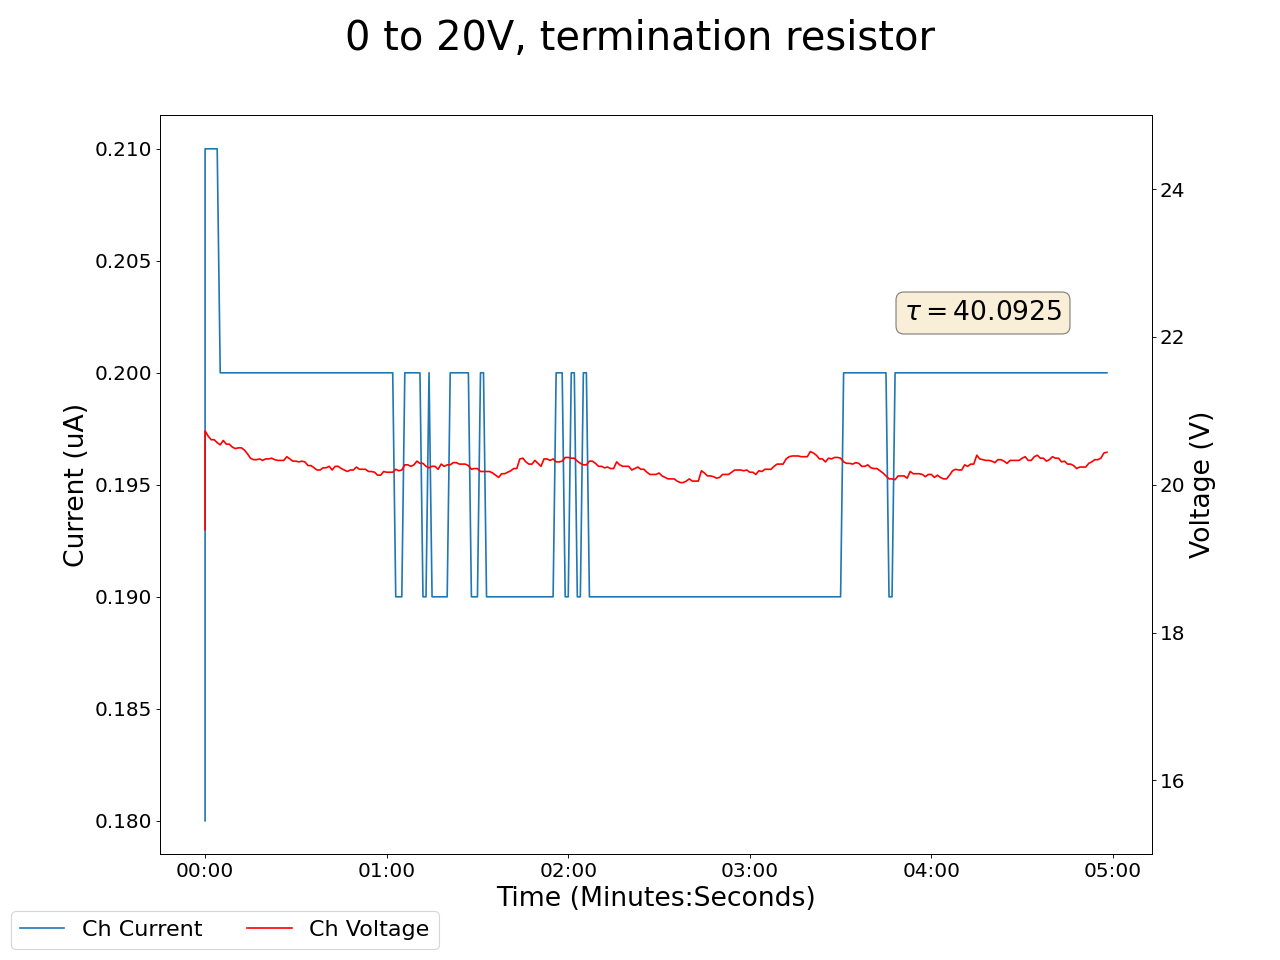

Data behind this chart, as committed beside it:
2025-01-31 13:53:53.890085, 0.4300000071525574, 0.0, 0.05000000074505806, 0.0, 0.17000000178813934, 0.0, 19.389999389648438, 0.18000000715255737, 0.07999999821186066, 0.0, 0.0, 0.0, 0.14000000059604645, 0.0, 0.9599999785423279, 0.0, 0.0, 0.0, 0.0, 0.0, 0.46000000834465027, 0.0, 0.5400000214576721
2025-01-31 13:53:54.889977, 0.43, 0.0, 0.05, 0.0, 0.17, 0.0, 20.73, 0.21, 0.08, 0.0, 0.0, 0.0, 0.14, 0.0, 0.96, 0.0, 0.0, 0.0, 0.0, 0.0, 0.46, 0.0, 0.54
2025-01-31 13:53:55.889976, 0.43, 0.0, 0.05, 0.0, 0.17, 0.0, 20.66, 0.21, 0.08, 0.0, 0.0, 0.0, 0.14, 0.0, 0.96, 0.0, 0.0, 0.0, 0.0, 0.0, 0.46, 0.0, 0.54
2025-01-31 13:53:56.889976, 0.43, 0.0, 0.05, 0.0, 0.17, 0.0, 20.61, 0.21, 0.08, 0.0, 0.0, 0.0, 0.15, 0.0, 0.96, 0.0, 0.0, 0.0, 0.0, 0.0, 0.46, 0.0, 0.54
2025-01-31 13:53:57.889976, 0.43, 0.0, 0.05, 0.0, 0.17, 0.0, 20.61, 0.21, 0.08, 0.0, 0.0, 0.0, 0.15, 0.0, 0.96, 0.0, 0.0, 0.0, 0.0, 0.0, 0.46, 0.0, 0.54
2025-01-31 13:53:58.889976, 0.43, 0.0, 0.05, 0.0, 0.17, 0.0, 20.57, 0.21, 0.08, 0.0, 0.0, 0.0, 0.15, 0.0, 0.96, 0.0, 0.0, 0.0, 0.0, 0.0, 0.46, 0.0, 0.54
2025-01-31 13:53:59.889975, 0.43, 0.0, 0.05, 0.0, 0.17, 0.0, 20.54, 0.2, 0.08, 0.0, 0.0, 0.0, 0.15, 0.0, 0.96, 0.0, 0.0, 0.0, 0.0, 0.0, 0.46, 0.0, 0.54
2025-01-31 13:54:00.889977, 0.43, 0.0, 0.05, 0.0, 0.17, 0.0, 20.6, 0.2, 0.08, 0.0, 0.0, 0.0, 0.15, 0.0, 0.96, 0.0, 0.0, 0.0, 0.0, 0.0, 0.46, 0.0, 0.54
2025-01-31 13:54:01.889976, 0.43, 0.0, 0.05, 0.0, 0.17, 0.0, 20.55, 0.2, 0.08, 0.0, 0.0, 0.0, 0.15, 0.0, 0.96, 0.0, 0.0, 0.0, 0.0, 0.0, 0.46, 0.0, 0.54
2025-01-31 13:54:02.889976, 0.43, 0.0, 0.05, 0.0, 0.17, 0.0, 20.55, 0.2, 0.08, 0.0, 0.0, 0.0, 0.15, 0.0, 0.96, 0.0, 0.0, 0.0, 0.0, 0.0, 0.46, 0.0, 0.54
2025-01-31 13:54:03.889976, 0.43, 0.0, 0.05, 0.0, 0.17, 0.0, 20.51, 0.2, 0.08, 0.0, 0.0, 0.0, 0.15, 0.0, 0.96, 0.0, 0.0, 0.0, 0.0, 0.0, 0.46, 0.0, 0.54
2025-01-31 13:54:04.889976, 0.43, 0.0, 0.05, 0.0, 0.17, 0.0, 20.49, 0.2, 0.08, 0.0, 0.0, 0.0, 0.14, 0.0, 0.96, 0.0, 0.0, 0.0, 0.0, 0.0, 0.46, 0.0, 0.54
2025-01-31 13:54:05.889976, 0.43, 0.0, 0.05, 0.0, 0.17, 0.0, 20.5, 0.2, 0.08, 0.0, 0.0, 0.0, 0.14, 0.0, 0.96, 0.0, 0.0, 0.0, 0.0, 0.0, 0.46, 0.0, 0.54
2025-01-31 13:54:06.889976, 0.43, 0.0, 0.05, 0.0, 0.17, 0.0, 20.5, 0.2, 0.08, 0.0, 0.0, 0.0, 0.14, 0.0, 0.96, 0.0, 0.0, 0.0, 0.0, 0.0, 0.46, 0.0, 0.54
2025-01-31 13:54:07.889975, 0.43, 0.0, 0.05, 0.0, 0.17, 0.0, 20.47, 0.2, 0.08, 0.0, 0.0, 0.0, 0.14, 0.0, 0.96, 0.0, 0.0, 0.0, 0.0, 0.0, 0.46, 0.0, 0.55
2025-01-31 13:54:08.889975, 0.43, 0.0, 0.05, 0.0, 0.17, 0.0, 20.42, 0.2, 0.08, 0.0, 0.0, 0.0, 0.15, 0.0, 0.96, 0.0, 0.0, 0.0, 0.0, 0.0, 0.45, 0.0, 0.55
2025-01-31 13:54:09.889976, 0.43, 0.0, 0.05, 0.0, 0.17, 0.0, 20.36, 0.2, 0.08, 0.0, 0.0, 0.0, 0.15, 0.0, 0.96, 0.0, 0.0, 0.0, 0.0, 0.0, 0.45, 0.0, 0.55
2025-01-31 13:54:10.889977, 0.43, 0.0, 0.05, 0.0, 0.17, 0.0, 20.34, 0.2, 0.08, 0.0, 0.0, 0.0, 0.15, 0.0, 0.96, 0.0, 0.0, 0.0, 0.0, 0.0, 0.45, 0.0, 0.55
2025-01-31 13:54:11.889976, 0.43, 0.0, 0.05, 0.0, 0.17, 0.0, 20.34, 0.2, 0.08, 0.0, 0.0, 0.0, 0.15, 0.0, 0.96, 0.0, 0.0, 0.0, 0.0, 0.0, 0.45, 0.0, 0.55
2025-01-31 13:54:12.889976, 0.43, 0.0, 0.05, 0.0, 0.17, 0.0, 20.35, 0.2, 0.08, 0.0, 0.0, 0.0, 0.15, 0.0, 0.96, 0.0, 0.0, 0.0, 0.0, 0.0, 0.45, 0.0, 0.55
2025-01-31 13:54:13.889976, 0.43, 0.0, 0.05, 0.0, 0.17, 0.0, 20.33, 0.2, 0.08, 0.0, 0.0, 0.0, 0.14, 0.0, 0.96, 0.0, 0.0, 0.0, 0.0, 0.0, 0.45, 0.0, 0.55
2025-01-31 13:54:14.889976, 0.43, 0.0, 0.04, 0.0, 0.17, 0.0, 20.35, 0.2, 0.08, 0.0, 0.0, 0.0, 0.14, 0.0, 0.96, 0.0, 0.0, 0.0, 0.0, 0.0, 0.45, 0.0, 0.55
2025-01-31 13:54:15.889976, 0.43, 0.0, 0.04, 0.0, 0.17, 0.0, 20.35, 0.2, 0.08, 0.0, 0.0, 0.0, 0.14, 0.0, 0.96, 0.0, 0.0, 0.0, 0.0, 0.0, 0.45, 0.0, 0.55
2025-01-31 13:54:16.889976, 0.43, 0.0, 0.04, 0.0, 0.17, 0.0, 20.36, 0.2, 0.08, 0.0, 0.0, 0.0, 0.14, 0.0, 0.96, 0.0, 0.0, 0.0, 0.0, 0.0, 0.45, 0.0, 0.55
2025-01-31 13:54:17.889975, 0.43, 0.0, 0.04, 0.0, 0.17, 0.0, 20.34, 0.2, 0.08, 0.0, 0.0, 0.0, 0.14, 0.0, 0.96, 0.0, 0.0, 0.0, 0.0, 0.0, 0.45, 0.0, 0.55
2025-01-31 13:54:18.889976, 0.43, 0.0, 0.04, 0.0, 0.17, 0.0, 20.33, 0.2, 0.08, 0.0, 0.0, 0.0, 0.14, 0.0, 0.96, 0.0, 0.0, 0.0, 0.0, 0.0, 0.45, 0.0, 0.55
2025-01-31 13:54:19.889976, 0.43, 0.0, 0.04, 0.0, 0.17, 0.0, 20.33, 0.2, 0.08, 0.0, 0.0, 0.0, 0.14, 0.0, 0.96, 0.0, 0.0, 0.0, 0.0, 0.0, 0.45, 0.0, 0.55
2025-01-31 13:54:20.889976, 0.43, 0.0, 0.04, 0.0, 0.17, 0.0, 20.33, 0.2, 0.08, 0.0, 0.0, 0.0, 0.14, 0.0, 0.96, 0.0, 0.0, 0.0, 0.0, 0.0, 0.45, 0.0, 0.55
2025-01-31 13:54:21.889976, 0.43, 0.0, 0.05, 0.0, 0.17, 0.0, 20.38, 0.2, 0.08, 0.0, 0.0, 0.0, 0.14, 0.0, 0.96, 0.0, 0.0, 0.0, 0.0, 0.0, 0.45, 0.0, 0.55
2025-01-31 13:54:22.889976, 0.43, 0.0, 0.05, 0.0, 0.17, 0.0, 20.35, 0.2, 0.08, 0.0, 0.0, 0.0, 0.14, 0.0, 0.96, 0.0, 0.0, 0.0, 0.0, 0.0, 0.45, 0.0, 0.55
2025-01-31 13:54:23.889976, 0.43, 0.0, 0.05, 0.0, 0.17, 0.0, 20.32, 0.2, 0.08, 0.0, 0.0, 0.0, 0.14, 0.0, 0.96, 0.0, 0.0, 0.0, 0.0, 0.0, 0.45, 0.0, 0.55
2025-01-31 13:54:24.889976, 0.43, 0.0, 0.05, 0.0, 0.17, 0.0, 20.32, 0.2, 0.08, 0.0, 0.0, 0.0, 0.14, 0.0, 0.96, 0.0, 0.0, 0.0, 0.0, 0.0, 0.45, 0.0, 0.55
2025-01-31 13:54:25.889976, 0.43, 0.0, 0.05, 0.0, 0.17, 0.0, 20.31, 0.2, 0.08, 0.0, 0.0, 0.0, 0.14, 0.0, 0.96, 0.0, 0.0, 0.0, 0.0, 0.0, 0.45, 0.0, 0.55
2025-01-31 13:54:26.889976, 0.43, 0.0, 0.05, 0.0, 0.17, 0.0, 20.32, 0.2, 0.08, 0.0, 0.0, 0.0, 0.14, 0.0, 0.96, 0.0, 0.0, 0.0, 0.0, 0.0, 0.45, 0.0, 0.55
2025-01-31 13:54:27.889976, 0.43, 0.0, 0.05, 0.0, 0.17, 0.0, 20.31, 0.2, 0.08, 0.0, 0.0, 0.0, 0.14, 0.0, 0.96, 0.0, 0.0, 0.0, 0.0, 0.0, 0.45, 0.0, 0.55
2025-01-31 13:54:28.889976, 0.43, 0.0, 0.05, 0.0, 0.17, 0.0, 20.26, 0.2, 0.08, 0.0, 0.0, 0.0, 0.14, 0.0, 0.96, 0.0, 0.0, 0.0, 0.0, 0.0, 0.45, 0.0, 0.55
2025-01-31 13:54:29.889976, 0.43, 0.0, 0.05, 0.0, 0.17, 0.0, 20.26, 0.2, 0.08, 0.0, 0.0, 0.0, 0.14, 0.0, 0.96, 0.0, 0.0, 0.0, 0.0, 0.0, 0.45, 0.0, 0.55
2025-01-31 13:54:30.889976, 0.43, 0.0, 0.04, 0.0, 0.17, 0.0, 20.23, 0.2, 0.08, 0.0, 0.0, 0.0, 0.14, 0.0, 0.96, 0.0, 0.0, 0.0, 0.0, 0.0, 0.45, 0.0, 0.55
2025-01-31 13:54:31.889976, 0.43, 0.0, 0.04, 0.0, 0.17, 0.0, 20.2, 0.2, 0.08, 0.0, 0.0, 0.0, 0.14, 0.0, 0.96, 0.0, 0.0, 0.0, 0.0, 0.0, 0.45, 0.0, 0.55
2025-01-31 13:54:32.889976, 0.43, 0.0, 0.04, 0.0, 0.17, 0.0, 20.2, 0.2, 0.08, 0.0, 0.0, 0.0, 0.14, 0.0, 0.96, 0.0, 0.0, 0.0, 0.0, 0.0, 0.45, 0.0, 0.55
2025-01-31 13:54:33.889975, 0.43, 0.0, 0.04, 0.0, 0.17, 0.0, 20.23, 0.2, 0.08, 0.0, 0.0, 0.0, 0.14, 0.0, 0.96, 0.0, 0.0, 0.0, 0.0, 0.0, 0.45, 0.0, 0.55
2025-01-31 13:54:34.889977, 0.43, 0.0, 0.04, 0.0, 0.17, 0.0, 20.23, 0.2, 0.08, 0.0, 0.0, 0.0, 0.14, 0.0, 0.96, 0.0, 0.0, 0.0, 0.0, 0.0, 0.45, 0.0, 0.55
2025-01-31 13:54:35.889976, 0.43, 0.0, 0.04, 0.0, 0.17, 0.0, 20.25, 0.2, 0.08, 0.0, 0.0, 0.0, 0.14, 0.0, 0.96, 0.0, 0.0, 0.0, 0.0, 0.0, 0.45, 0.0, 0.55
2025-01-31 13:54:36.889976, 0.43, 0.0, 0.04, 0.0, 0.17, 0.0, 20.2, 0.2, 0.08, 0.0, 0.0, 0.0, 0.14, 0.0, 0.96, 0.0, 0.0, 0.0, 0.0, 0.0, 0.45, 0.0, 0.55
2025-01-31 13:54:37.889976, 0.43, 0.0, 0.04, 0.0, 0.17, 0.0, 20.25, 0.2, 0.08, 0.0, 0.0, 0.0, 0.14, 0.0, 0.96, 0.0, 0.0, 0.0, 0.0, 0.0, 0.45, 0.0, 0.54
2025-01-31 13:54:38.889976, 0.43, 0.0, 0.04, 0.0, 0.17, 0.0, 20.25, 0.2, 0.08, 0.0, 0.0, 0.0, 0.14, 0.0, 0.96, 0.0, 0.0, 0.0, 0.0, 0.0, 0.45, 0.0, 0.54
2025-01-31 13:54:39.889975, 0.43, 0.0, 0.04, 0.0, 0.17, 0.0, 20.22, 0.2, 0.08, 0.0, 0.0, 0.0, 0.14, 0.0, 0.96, 0.0, 0.0, 0.0, 0.0, 0.0, 0.45, 0.0, 0.54
2025-01-31 13:54:40.889976, 0.43, 0.0, 0.04, 0.0, 0.17, 0.0, 20.2, 0.2, 0.07, 0.0, 0.0, 0.0, 0.14, 0.0, 0.96, 0.0, 0.0, 0.0, 0.0, 0.0, 0.45, 0.0, 0.54
2025-01-31 13:54:41.889975, 0.43, 0.0, 0.04, 0.0, 0.17, 0.0, 20.18, 0.2, 0.07, 0.0, 0.0, 0.0, 0.14, 0.0, 0.96, 0.0, 0.0, 0.0, 0.0, 0.0, 0.45, 0.0, 0.54
2025-01-31 13:54:42.889975, 0.43, 0.0, 0.04, 0.0, 0.17, 0.0, 20.2, 0.2, 0.07, 0.0, 0.0, 0.0, 0.14, 0.0, 0.96, 0.0, 0.0, 0.0, 0.0, 0.0, 0.45, 0.0, 0.54
2025-01-31 13:54:43.889975, 0.43, 0.0, 0.04, 0.0, 0.17, 0.0, 20.2, 0.2, 0.08, 0.0, 0.0, 0.0, 0.14, 0.0, 0.96, 0.0, 0.0, 0.0, 0.0, 0.0, 0.45, 0.0, 0.54
2025-01-31 13:54:44.889977, 0.43, 0.0, 0.04, 0.0, 0.17, 0.0, 20.24, 0.2, 0.08, 0.0, 0.0, 0.0, 0.14, 0.0, 0.96, 0.0, 0.0, 0.0, 0.0, 0.0, 0.45, 0.0, 0.54
2025-01-31 13:54:45.889977, 0.43, 0.0, 0.04, 0.0, 0.17, 0.0, 20.21, 0.2, 0.08, 0.0, 0.0, 0.0, 0.14, 0.0, 0.96, 0.0, 0.0, 0.0, 0.0, 0.0, 0.45, 0.0, 0.54
2025-01-31 13:54:46.889977, 0.43, 0.0, 0.04, 0.0, 0.17, 0.0, 20.21, 0.2, 0.08, 0.0, 0.0, 0.0, 0.14, 0.0, 0.96, 0.0, 0.0, 0.0, 0.0, 0.0, 0.45, 0.0, 0.54
2025-01-31 13:54:47.889976, 0.43, 0.0, 0.04, 0.0, 0.17, 0.0, 20.21, 0.2, 0.08, 0.0, 0.0, 0.0, 0.14, 0.0, 0.96, 0.0, 0.0, 0.0, 0.0, 0.0, 0.45, 0.0, 0.54
2025-01-31 13:54:48.889975, 0.43, 0.0, 0.04, 0.0, 0.17, 0.0, 20.18, 0.2, 0.08, 0.0, 0.0, 0.0, 0.14, 0.0, 0.96, 0.0, 0.0, 0.0, 0.0, 0.0, 0.45, 0.0, 0.54
2025-01-31 13:54:49.889975, 0.43, 0.0, 0.04, 0.0, 0.17, 0.0, 20.18, 0.2, 0.08, 0.0, 0.0, 0.0, 0.14, 0.0, 0.96, 0.0, 0.0, 0.0, 0.0, 0.0, 0.45, 0.0, 0.54
2025-01-31 13:54:50.889975, 0.43, 0.0, 0.05, 0.0, 0.17, 0.0, 20.17, 0.2, 0.08, 0.0, 0.0, 0.0, 0.14, 0.0, 0.96, 0.0, 0.0, 0.0, 0.0, 0.0, 0.46, 0.0, 0.54
2025-01-31 13:54:51.889977, 0.43, 0.0, 0.05, 0.0, 0.17, 0.0, 20.13, 0.2, 0.08, 0.0, 0.0, 0.0, 0.14, 0.0, 0.96, 0.0, 0.0, 0.0, 0.0, 0.0, 0.46, 0.0, 0.54
2025-01-31 13:54:52.889976, 0.43, 0.0, 0.05, 0.0, 0.17, 0.0, 20.13, 0.2, 0.08, 0.0, 0.0, 0.0, 0.14, 0.0, 0.96, 0.0, 0.0, 0.0, 0.0, 0.0, 0.46, 0.0, 0.54
2025-01-31 13:54:53.889975, 0.43, 0.0, 0.05, 0.0, 0.17, 0.0, 20.18, 0.2, 0.08, 0.0, 0.0, 0.0, 0.15, 0.0, 0.96, 0.0, 0.0, 0.0, 0.0, 0.0, 0.46, 0.0, 0.54
... 239 more rows
